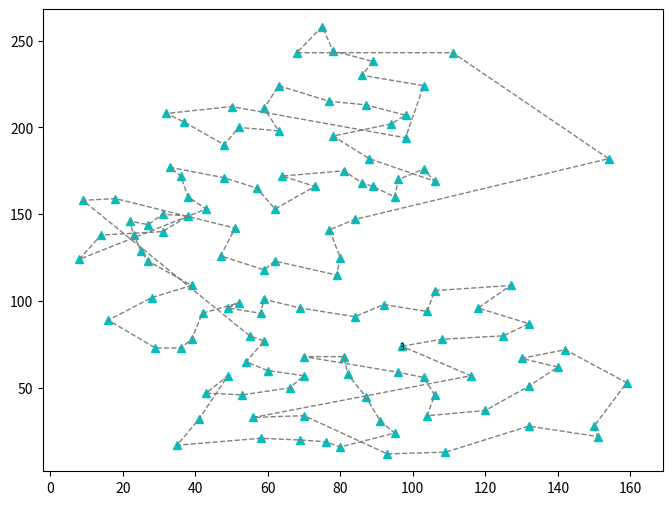

Write the Python code that produced this figure.
import matplotlib.pyplot as plt
import matplotlib.animation as animation

# 120 个城市坐标，来自 gr120.tsp DISPLAY_DATA_SECTION（键使用 1..120）
data = {
    1: (8.0, 124.0),
    2: (125.0, 80.0),
    3: (97.0, 74.0),
    4: (69.0, 96.0),
    5: (106.0, 46.0),
    6: (49.0, 57.0),
    7: (80.0, 125.0),
    8: (42.0, 93.0),
    9: (104.0, 94.0),
    10: (35.0, 17.0),
    11: (118.0, 96.0),
    12: (151.0, 22.0),
    13: (154.0, 182.0),
    14: (57.0, 165.0),
    15: (18.0, 159.0),
    16: (27.0, 123.0),
    17: (96.0, 170.0),
    18: (63.0, 198.0),
    19: (59.0, 211.0),
    20: (88.0, 182.0),
    21: (142.0, 72.0),
    22: (48.0, 190.0),
    23: (106.0, 106.0),
    24: (28.0, 102.0),
    25: (63.0, 224.0),
    26: (58.0, 93.0),
    27: (103.0, 56.0),
    28: (38.0, 149.0),
    29: (23.0, 138.0),
    30: (22.0, 146.0),
    31: (32.0, 208.0),
    32: (27.0, 144.0),
    33: (75.0, 258.0),
    34: (59.0, 101.0),
    35: (41.0, 32.0),
    36: (53.0, 46.0),
    37: (76.0, 19.0),
    38: (79.0, 115.0),
    39: (109.0, 13.0),
    40: (59.0, 118.0),
    41: (84.0, 147.0),
    42: (95.0, 160.0),
    43: (87.0, 213.0),
    44: (73.0, 166.0),
    45: (43.0, 153.0),
    46: (81.0, 175.0),
    47: (59.0, 77.0),
    48: (70.0, 68.0),
    49: (106.0, 169.0),
    50: (86.0, 168.0),
    51: (127.0, 109.0),
    52: (68.0, 243.0),
    53: (116.0, 57.0),
    54: (39.0, 78.0),
    55: (54.0, 65.0),
    56: (77.0, 141.0),
    57: (95.0, 24.0),
    58: (89.0, 238.0),
    59: (9.0, 158.0),
    60: (39.0, 109.0),
    61: (25.0, 129.0),
    62: (69.0, 20.0),
    63: (104.0, 34.0),
    64: (132.0, 51.0),
    65: (98.0, 207.0),
    66: (37.0, 203.0),
    67: (80.0, 16.0),
    68: (103.0, 224.0),
    69: (94.0, 202.0),
    70: (49.0, 96.0),
    71: (55.0, 80.0),
    72: (62.0, 123.0),
    73: (91.0, 31.0),
    74: (51.0, 142.0),
    75: (64.0, 172.0),
    76: (14.0, 138.0),
    77: (120.0, 37.0),
    78: (38.0, 160.0),
    79: (86.0, 230.0),
    80: (96.0, 59.0),
    81: (33.0, 177.0),
    82: (108.0, 78.0),
    83: (93.0, 12.0),
    84: (43.0, 47.0),
    85: (52.0, 200.0),
    86: (48.0, 171.0),
    87: (62.0, 153.0),
    88: (159.0, 53.0),
    89: (60.0, 60.0),
    90: (36.0, 73.0),
    91: (111.0, 243.0),
    92: (31.0, 150.0),
    93: (130.0, 67.0),
    94: (36.0, 172.0),
    95: (132.0, 28.0),
    96: (29.0, 73.0),
    97: (150.0, 28.0),
    98: (89.0, 166.0),
    99: (58.0, 21.0),
    100: (78.0, 244.0),
    101: (82.0, 58.0),
    102: (81.0, 68.0),
    103: (92.0, 98.0),
    104: (56.0, 33.0),
    105: (47.0, 126.0),
    106: (70.0, 34.0),
    107: (78.0, 195.0),
    108: (77.0, 215.0),
    109: (140.0, 62.0),
    110: (70.0, 57.0),
    111: (16.0, 89.0),
    112: (66.0, 50.0),
    113: (98.0, 194.0),
    114: (87.0, 45.0),
    115: (132.0, 87.0),
    116: (52.0, 99.0),
    117: (50.0, 212.0),
    118: (103.0, 176.0),
    119: (84.0, 91.0),
    120: (31.0, 140.0)
}

# 原文件中给出的 Tour order（0 基准）
tour_zero_based = [2,81,1,114,10,50,22,8,102,118,3,33,25,69,115,7,53,89,95,110,23,59,15,60,28,29,31,91,27,119,75,0,44,77,93,80,85,13,86,43,74,45,49,97,41,16,117,48,19,106,68,64,42,107,24,18,17,84,21,65,30,116,112,67,78,57,99,32,51,90,12,40,55,6,37,71,39,104,73,14,58,70,46,54,88,109,111,35,83,5,34,9,98,61,36,66,56,72,113,100,101,47,79,26,4,62,76,63,108,92,20,87,96,11,94,38,82,105,103,52]

# 转换为 1 基准并闭合回路（在末尾追加起点）
best_path = [v + 1 for v in tour_zero_based]
best_path.append(best_path[0])

def plot_tour(data, best_path, is_save=False):
    """
    绘制旅行图（自包含实现，与 bays29/ulysses16 逻辑一致）
    :param data: 坐标字典，键为城市编号，值为 (x,y)
    :param best_path: 城市访问顺序（包含回到起点）
    :param is_save: 是否保存生成的动画 gif
    """
    fig, ax = plt.subplots(figsize=(8, 6))
    # 设置坐标范围以包容所有点
    xs = [c[0] for c in data.values()]
    ys = [c[1] for c in data.values()]
    ax.set_xlim(min(xs) - 10, max(xs) + 10)
    ax.set_ylim(min(ys) - 10, max(ys) + 10)

    x = []
    y = []
    frames = []
    for v in best_path:
        x.append(data[v][0])
        y.append(data[v][1])

        # 标记点并加编号
        pts = ax.plot(x, y, 'c^', linewidth=2, markersize=6)
        txt = ax.text(data[v][0], data[v][1], str(v), ha='center', va='center_baseline', size=6)

        # 当前帧的连线
        line = ax.plot(x, y, '--', linewidth=1, color='gray')

        # ArtistAnimation 需要可迭代的 artist 列表
        frames.append(pts + line + [txt])

    ani = animation.ArtistAnimation(fig, frames, interval=300, repeat_delay=0)
    if is_save:
        # 使用 pillow 保存为 gif，帧率与 bays29/ulysses16 保持一致
        ani.save("gr120.gif", writer='pillow', fps=3)
    plt.show()

if __name__ == "__main__":
    # 运行并保存生成的 GIF
    plot_tour(data, best_path, True)
